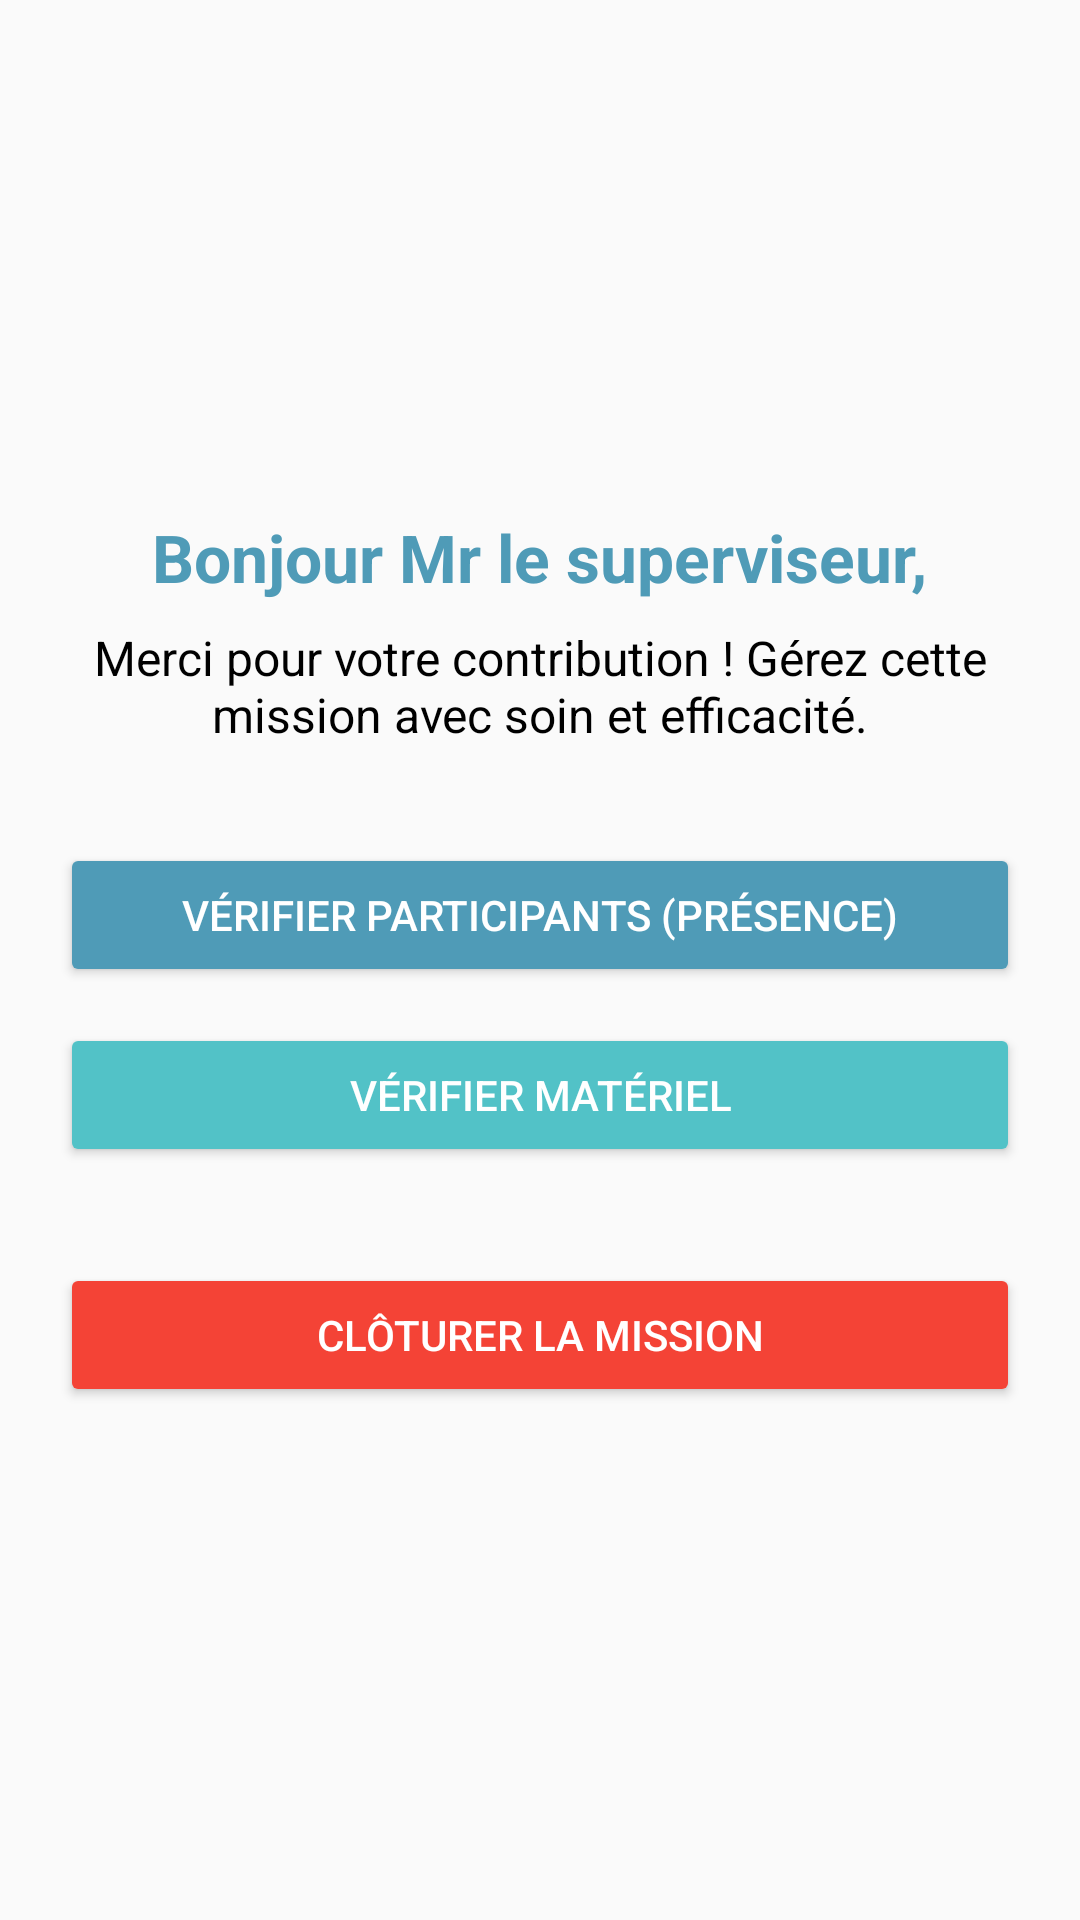

The Android layout XML behind this screen, and the referenced resources:
<!-- AndroidManifest.xml: application theme Theme.HealthProject -->
<!-- res/layout/fragment_supervision_dashboard.xml -->
<?xml version="1.0" encoding="utf-8"?>
<LinearLayout xmlns:android="http://schemas.android.com/apk/res/android"
    android:layout_width="match_parent"
    android:layout_height="match_parent"
    android:orientation="vertical"
    android:gravity="center"
    android:padding="20dp"
    android:background="#FAFAFA">

    <TextView
        android:layout_width="wrap_content"
        android:layout_height="wrap_content"
        android:text="Bonjour Mr le superviseur,"
        android:textSize="22sp"
        android:textStyle="bold"
        android:textColor="#4F9BB7"
    android:layout_marginBottom="8dp"/>

    <TextView
        android:layout_width="wrap_content"
        android:layout_height="wrap_content"
        android:text="Merci pour votre contribution ! Gérez cette mission avec soin et efficacité."
        android:textSize="16sp"
        android:gravity="center"
        android:textColor="#000000"
        android:layout_marginBottom="32dp"/>

    <Button
        android:id="@+id/btnVerifierPresence"
        android:layout_width="match_parent"
        android:layout_height="wrap_content"
        android:text="Vérifier Participants (Présence)"
        android:backgroundTint="#4F9BB7"
    android:textColor="@android:color/white"
    android:layout_marginBottom="12dp"/>

    <Button
        android:id="@+id/btnVerifierMateriel"
        android:layout_width="match_parent"
        android:layout_height="wrap_content"
        android:text="Vérifier Matériel"
        android:backgroundTint="#52C2C7"
    android:textColor="@android:color/white"
    android:layout_marginBottom="12dp"/>

    <Button
        android:id="@+id/btnCloturerMission"
        android:layout_width="match_parent"
        android:layout_height="wrap_content"
        android:text="Clôturer la mission"
        android:backgroundTint="#F44336"
    android:textColor="@android:color/white"
    android:layout_marginTop="20dp"/>

</LinearLayout>
<!-- resources referenced by this layout -->
<resources>
  <style name="Theme.HealthProject" parent="Theme.Material3.DayNight.NoActionBar">
          <item name="colorPrimary">@color/pastel_blue_dark</item>
          <item name="colorSecondary">@color/pastel_blue_light</item>
          <item name="colorSurface">@color/white</item>
          <item name="android:windowBackground">@color/pastel_gray</item>
          <item name="android:textColorPrimary">@color/text_dark</item>
  
          <item name="bottomNavigationStyle">@style/Widget.App.BottomNavigationView</item>
      </style>
  <color name="pastel_blue_dark">#1E88E5</color>
  <color name="pastel_blue_light">#D0EFFF</color>
  <color name="white">#FFFFFF</color>
  <color name="pastel_gray">#F5F7FA</color>
  <color name="text_dark">#212121</color>
  <style name="Widget.App.BottomNavigationView" parent="Widget.Material3.BottomNavigationView">
          <item name="itemIconTint">@color/nav_item_color</item>
          <item name="itemTextColor">@color/nav_item_color</item>
      </style>
</resources>
